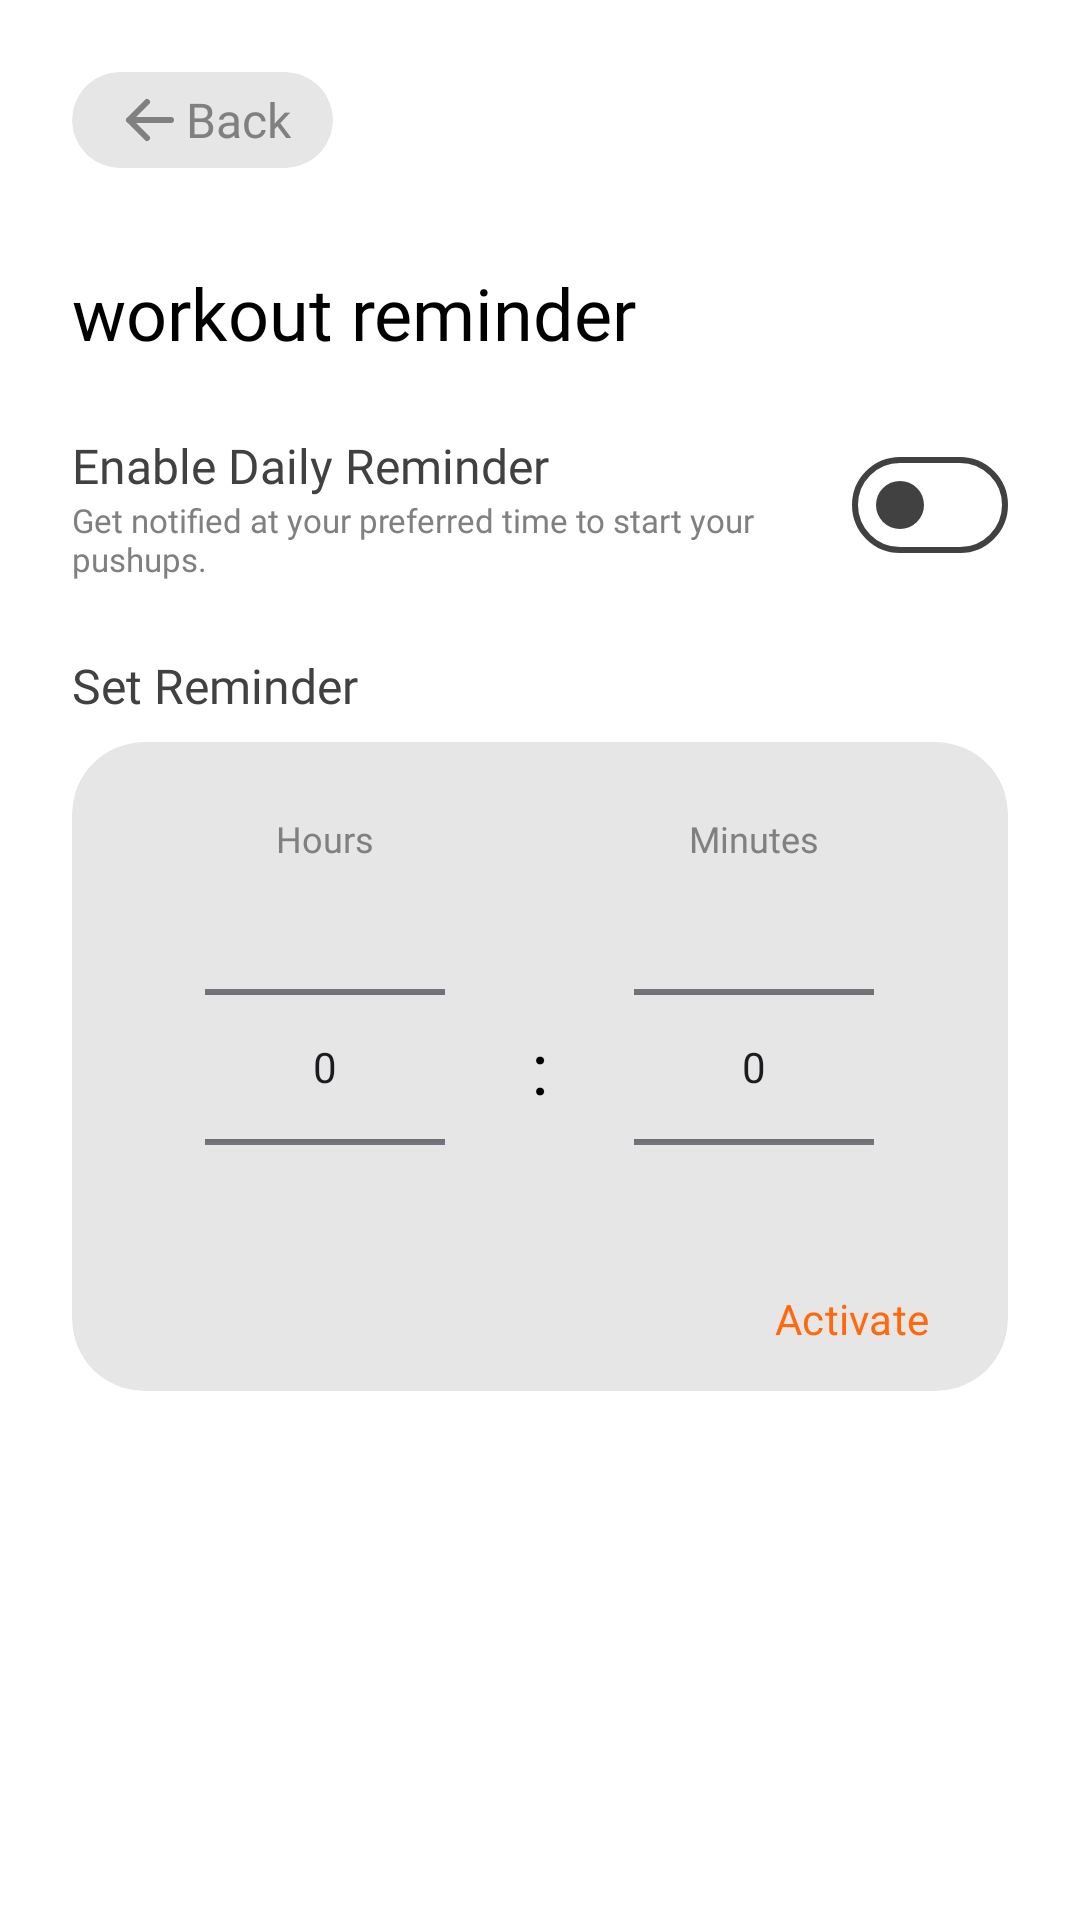

Android layout source for this screen:
<!-- AndroidManifest.xml: application theme Theme.PushCounter -->
<!-- res/layout/fragment_reminder.xml -->
<?xml version="1.0" encoding="utf-8"?>
<androidx.core.widget.NestedScrollView xmlns:android="http://schemas.android.com/apk/res/android"
    xmlns:app="http://schemas.android.com/apk/res-auto"
    xmlns:tools="http://schemas.android.com/tools"
    android:layout_width="match_parent"
    android:layout_height="match_parent"
    android:background="@color/white"
    tools:context=".ui.reminder.ReminderFragment">

    <LinearLayout
        android:layout_width="match_parent"
        android:layout_height="wrap_content"
        android:padding="24dp"
        android:orientation="vertical">

        <androidx.cardview.widget.CardView
            android:id="@+id/back_button"
            android:layout_width="wrap_content"
            android:layout_height="wrap_content"
            app:cardBackgroundColor="@color/very_light_grey"
            app:cardCornerRadius="24dp"
            app:cardElevation="0dp"
            app:layout_constraintBottom_toBottomOf="parent"
            app:layout_constraintStart_toStartOf="parent"
            app:layout_constraintTop_toTopOf="parent">

            <LinearLayout
                android:layout_width="wrap_content"
                android:layout_height="wrap_content"
                android:layout_gravity="center"
                android:layout_marginHorizontal="14dp"
                android:layout_marginVertical="4dp"
                android:gravity="center"
                android:orientation="horizontal"
                tools:ignore="UseCompoundDrawables">

                <ImageView
                    android:layout_width="24dp"
                    android:layout_height="24dp"
                    android:contentDescription="@string/back"
                    android:src="@drawable/arrow_left"
                    app:tint="@color/grey" />

                <TextView
                    android:layout_width="wrap_content"
                    android:layout_height="wrap_content"
                    android:fontFamily="@font/special_gothic_medium"
                    android:text="@string/back"
                    android:textColor="@color/grey"
                    android:textSize="16sp" />

            </LinearLayout>

        </androidx.cardview.widget.CardView>

        <TextView
            android:layout_width="wrap_content"
            android:layout_height="wrap_content"
            android:layout_marginTop="32dp"
            android:fontFamily="@font/special_gothic_expanded_bold"
            android:text="@string/workout_reminder"
            android:textColor="@color/black"
            android:textSize="24sp" />

        <LinearLayout
            android:layout_width="match_parent"
            android:layout_height="wrap_content"
            android:orientation="horizontal"
            android:layout_marginTop="24dp">

            <LinearLayout
                android:layout_width="0dp"
                android:layout_height="wrap_content"
                android:layout_weight="1"
                android:layout_gravity="center"
                android:layout_marginEnd="24dp"
                android:orientation="vertical">

                <TextView
                    android:layout_width="wrap_content"
                    android:layout_height="wrap_content"
                    android:text="@string/enable_daily_reminder"
                    android:fontFamily="@font/special_gothic_medium"
                    android:textColor="@color/dark_grey"
                    android:textSize="16sp"/>

                <TextView
                    android:layout_width="wrap_content"
                    android:layout_height="wrap_content"
                    android:text="@string/get_notified_at_your_preferred_time_to_start_your_pushups"
                    android:fontFamily="@font/special_gothic_regular"
                    android:textColor="@color/grey"
                    android:textSize="11sp"/>

            </LinearLayout>

            <com.google.android.material.materialswitch.MaterialSwitch
                android:id="@+id/reminderSwitch"
                android:layout_width="wrap_content"
                android:layout_height="wrap_content"
                app:thumbTint="@color/dark_grey"
                android:layout_gravity="top"
                app:trackDecorationTint="@color/dark_grey"
                app:trackTint="@color/white"/>

        </LinearLayout>

        <TextView
            android:layout_width="wrap_content"
            android:layout_height="wrap_content"
            android:fontFamily="@font/special_gothic_medium"
            android:text="@string/set_reminder"
            android:layout_marginTop="24dp"
            android:textColor="@color/dark_grey"
            android:textSize="16sp" />

        <androidx.cardview.widget.CardView
            android:layout_width="match_parent"
            android:layout_height="wrap_content"
            android:layout_marginTop="8dp"
            app:cardBackgroundColor="@color/very_light_grey"
            app:cardCornerRadius="24dp"
            app:cardElevation="0dp">

            <LinearLayout
                android:layout_width="match_parent"
                android:layout_height="wrap_content"
                android:orientation="vertical">

                <LinearLayout
                    android:id="@+id/restTimeInputLayout"
                    android:layout_width="match_parent"
                    android:layout_height="wrap_content"
                    android:paddingHorizontal="32dp"
                    android:paddingTop="24dp"
                    android:gravity="center"
                    android:orientation="horizontal">

                    <LinearLayout
                        android:layout_width="0dp"
                        android:layout_height="wrap_content"
                        android:layout_weight="1"
                        android:gravity="center"
                        android:orientation="vertical">

                        <TextView
                            android:layout_width="wrap_content"
                            android:layout_height="wrap_content"
                            android:layout_marginBottom="8dp"
                            android:fontFamily="@font/special_gothic_expanded_medium"
                            android:text="@string/hours"
                            android:textColor="@color/grey"
                            android:textSize="12sp" />

                        <NumberPicker
                            android:id="@+id/npHours"
                            android:layout_width="80dp"
                            android:layout_height="120dp"
                            android:value="12" />

                    </LinearLayout>

                    <TextView
                        android:layout_width="wrap_content"
                        android:layout_height="wrap_content"
                        android:layout_marginHorizontal="16dp"
                        android:layout_marginTop="12dp"
                        android:fontFamily="@font/special_gothic_expanded_bold"
                        android:text="@string/separator"
                        android:textColor="@color/black"
                        android:textSize="24sp" />

                    <LinearLayout
                        android:layout_width="0dp"
                        android:layout_height="wrap_content"
                        android:layout_weight="1"
                        android:gravity="center"
                        android:orientation="vertical">

                        <TextView
                            android:layout_width="wrap_content"
                            android:layout_height="wrap_content"
                            android:layout_marginBottom="8dp"
                            android:fontFamily="@font/special_gothic_expanded_medium"
                            android:text="@string/minutes"
                            android:textColor="@color/grey"
                            android:textSize="12sp" />

                        <NumberPicker
                            android:id="@+id/npMinutes"
                            android:layout_width="80dp"
                            android:layout_height="120dp"
                            android:value="30" />

                    </LinearLayout>

                </LinearLayout>

                <Button
                    android:id="@+id/activateButton"
                    android:layout_width="wrap_content"
                    android:layout_height="wrap_content"
                    android:text="@string/activate"
                    style="@style/Widget.Material3.Button.TextButton"
                    android:textColor="@color/primary"
                    android:fontFamily="@font/special_gothic_semiexpanded_semibold"
                    android:textSize="14sp"
                    app:rippleColor="@android:color/transparent"
                    android:layout_gravity="end"
                    android:layout_marginEnd="8dp"
                    />

            </LinearLayout>

        </androidx.cardview.widget.CardView>

    </LinearLayout>

</androidx.core.widget.NestedScrollView>
<!-- resources referenced by this layout -->
<resources>
  <color name="black">#FF000000</color>
  <color name="dark_grey">#414141</color>
  <color name="grey">#808080</color>
  <color name="primary">#FF690C</color>
  <color name="very_light_grey">#E6E6E6</color>
  <color name="white">#FFFFFFFF</color>
  <!-- drawable arrow_left (drawable) -->
  <vector xmlns:android="http://schemas.android.com/apk/res/android"
      android:width="24dp"
      android:height="24dp"
      android:viewportWidth="24"
      android:viewportHeight="24">
    <path
        android:pathData="M19,12H5M5,12L11,18M5,12L11,6"
        android:strokeLineJoin="round"
        android:strokeWidth="2"
        android:fillColor="#00000000"
        android:strokeColor="#808080"
        android:strokeLineCap="round"/>
  </vector>
  <string name="activate">Activate</string>
  <string name="back">Back</string>
  <string name="enable_daily_reminder">Enable Daily Reminder</string>
  <string name="get_notified_at_your_preferred_time_to_start_your_pushups">Get notified at your preferred time to start your pushups.</string>
  <string name="hours">Hours</string>
  <string name="minutes">Minutes</string>
  <string name="separator">:</string>
  <string name="set_reminder">Set Reminder</string>
  <string name="workout_reminder">workout reminder</string>
  <style name="Theme.PushCounter" parent="Base.Theme.PushCounter" />
  <style name="Base.Theme.PushCounter" parent="Theme.Material3.DayNight.NoActionBar">
          
          
  
          <item name="android:statusBarColor">@android:color/transparent</item>
          <item name="android:windowLightStatusBar">true</item>
          <item name="colorPrimary">@color/primary</item>
          <item name="colorPrimaryDark">@color/primary</item>
          <item name="colorAccent">@color/primary</item>
      </style>
</resources>
